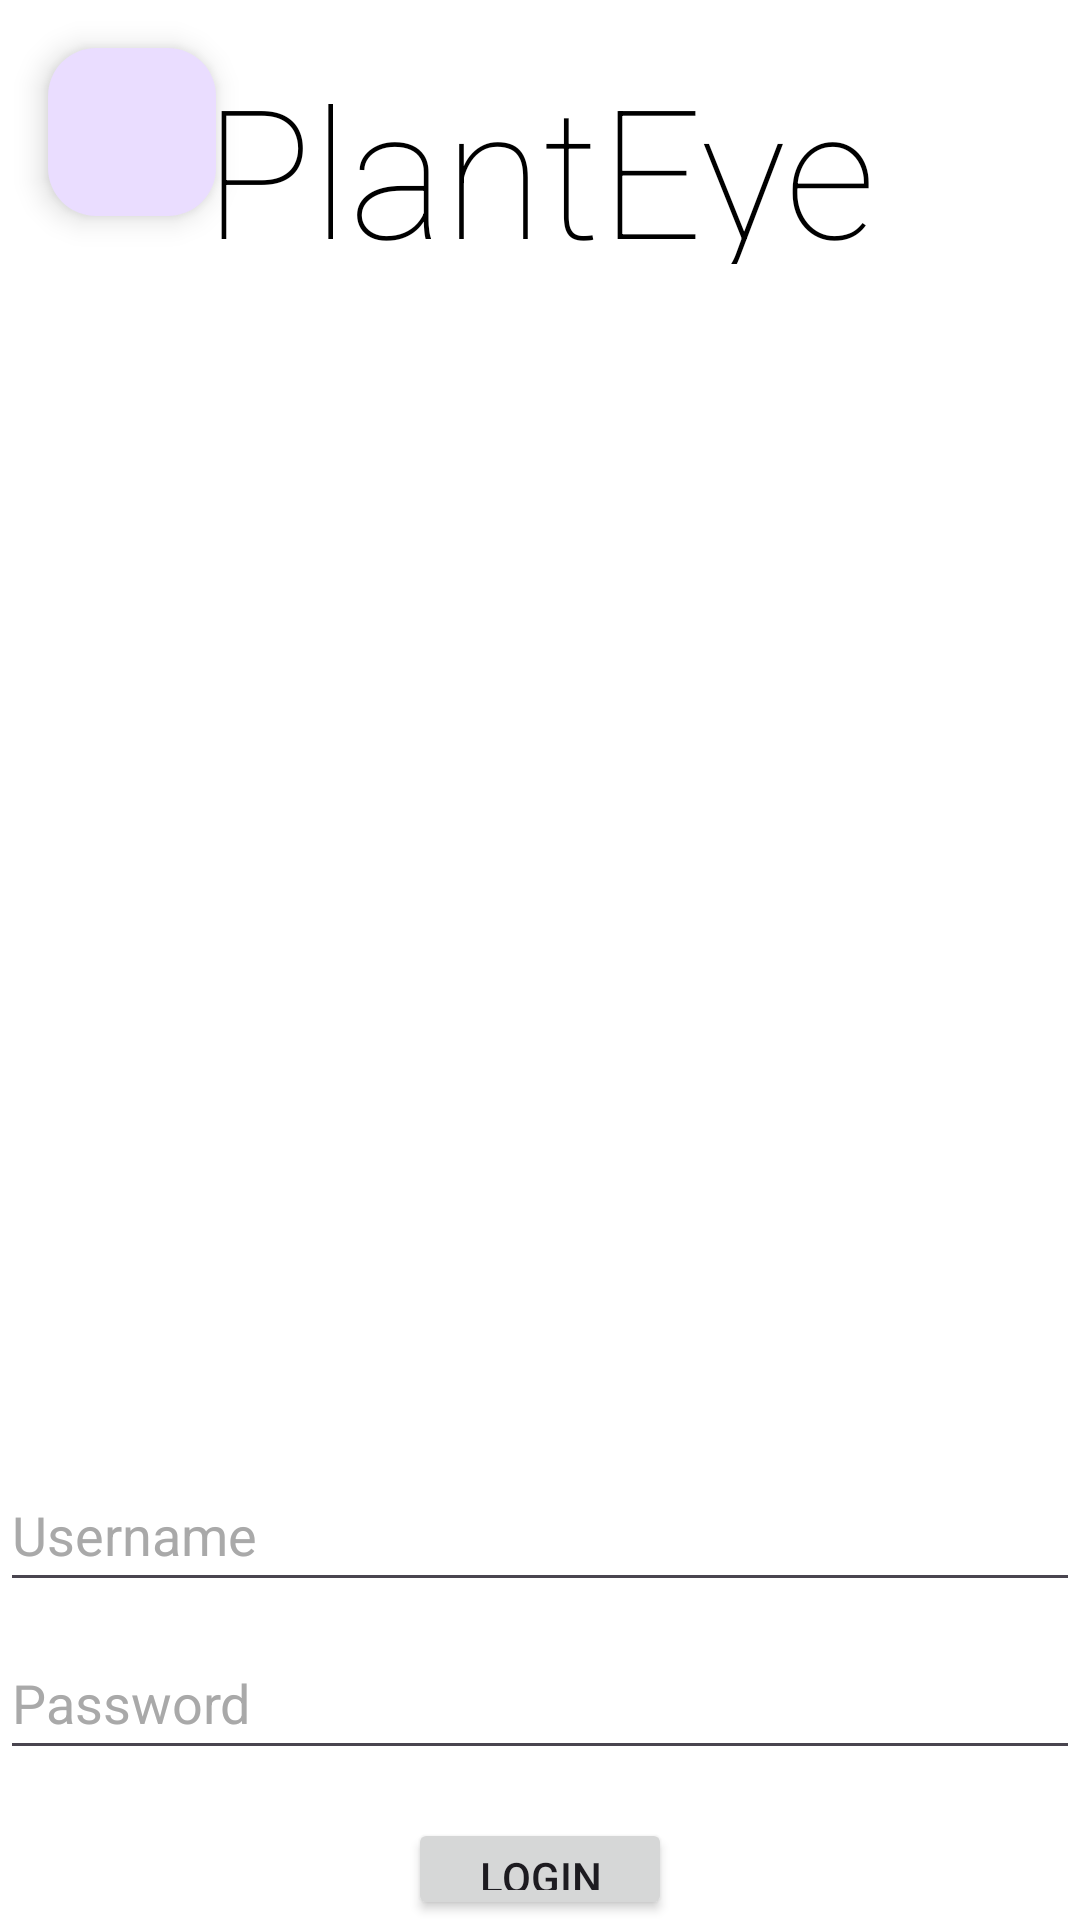

Reconstruct the res/layout file that produces this screen, plus the resources it refers to.
<!-- AndroidManifest.xml: activity theme Theme.PlantEye -->
<!-- res/layout/activity_main.xml -->
<?xml version="1.0" encoding="utf-8"?>
<RelativeLayout xmlns:android="http://schemas.android.com/apk/res/android"
    xmlns:app="http://schemas.android.com/apk/res-auto"
    xmlns:tools="http://schemas.android.com/tools"
    android:id="@+id/coordinatorLayout"
    android:layout_width="match_parent"
    android:layout_height="match_parent"
    android:background="#FFFFFF"
    android:fitsSystemWindows="true"
    tools:context=".MainActivity">
    <com.google.android.material.floatingactionbutton.FloatingActionButton
        android:id="@+id/fab"
        android:layout_width="wrap_content"
        android:layout_height="wrap_content"
        android:layout_gravity="bottom|end"
        android:layout_margin="16dp"
        />

    <TextView
        android:id="@+id/textView"
        android:layout_width="wrap_content"
        android:layout_height="72dp"
        android:layout_centerHorizontal="true"
        android:layout_marginTop="16dp"
        android:background="@null"
        android:fontFamily="sans-serif-thin"
        android:outlineProvider="none"
        android:text="PlantEye"
        android:textColor="#000000"
        android:textSize="60sp"
        android:visibility="visible"
        tools:ignore="TextSizeCheck" />

    <ImageView
        android:id="@+id/imageView"
        android:layout_width="match_parent"
        android:layout_height="379dp"
        android:layout_below="@id/textView"
        android:layout_marginTop="3dp"
        android:background="#FFFFFF"
        android:src="@drawable/plant" />

    <EditText
        android:id="@+id/usernameEditText"
        android:layout_width="match_parent"
        android:layout_height="wrap_content"
        android:layout_below="@id/imageView"
        android:layout_marginTop="16dp"
        android:hint="Username"
        android:textColorHint="#A9A9A9"
        android:textColor="@color/black"
        android:inputType="text"
        android:minHeight="48dp"
        tools:ignore="VisualLintTextFieldSize" />

    <EditText
        android:id="@+id/passwordEditText"
        android:layout_width="match_parent"
        android:layout_height="wrap_content"
        android:layout_below="@id/usernameEditText"
        android:layout_marginTop="8dp"
        android:hint="Password"
        android:textColorHint="#A9A9A9"
        android:textColor="@color/black"
        android:inputType="textPassword"
        android:minHeight="48dp"
        tools:ignore="VisualLintTextFieldSize" />

    <Button
        android:id="@+id/loginButton"
        android:layout_width="wrap_content"
        android:layout_height="wrap_content"
        android:layout_below="@id/passwordEditText"
        android:layout_centerHorizontal="true"
        android:layout_marginTop="16dp"
        android:onClick="home"
        android:text="Login" />

</RelativeLayout>
<!-- resources referenced by this layout -->
<resources>
  <style name="Theme.PlantEye" parent="Base.Theme.PlantEye" />
  <style name="Base.Theme.PlantEye" parent="Theme.Material3.DayNight.NoActionBar">
          
          
      </style>
  <!-- not gathered from this repository: default colours our renderer supplied (Android Studio template values) -->
  <color name="black">#FF000000</color>
</resources>
